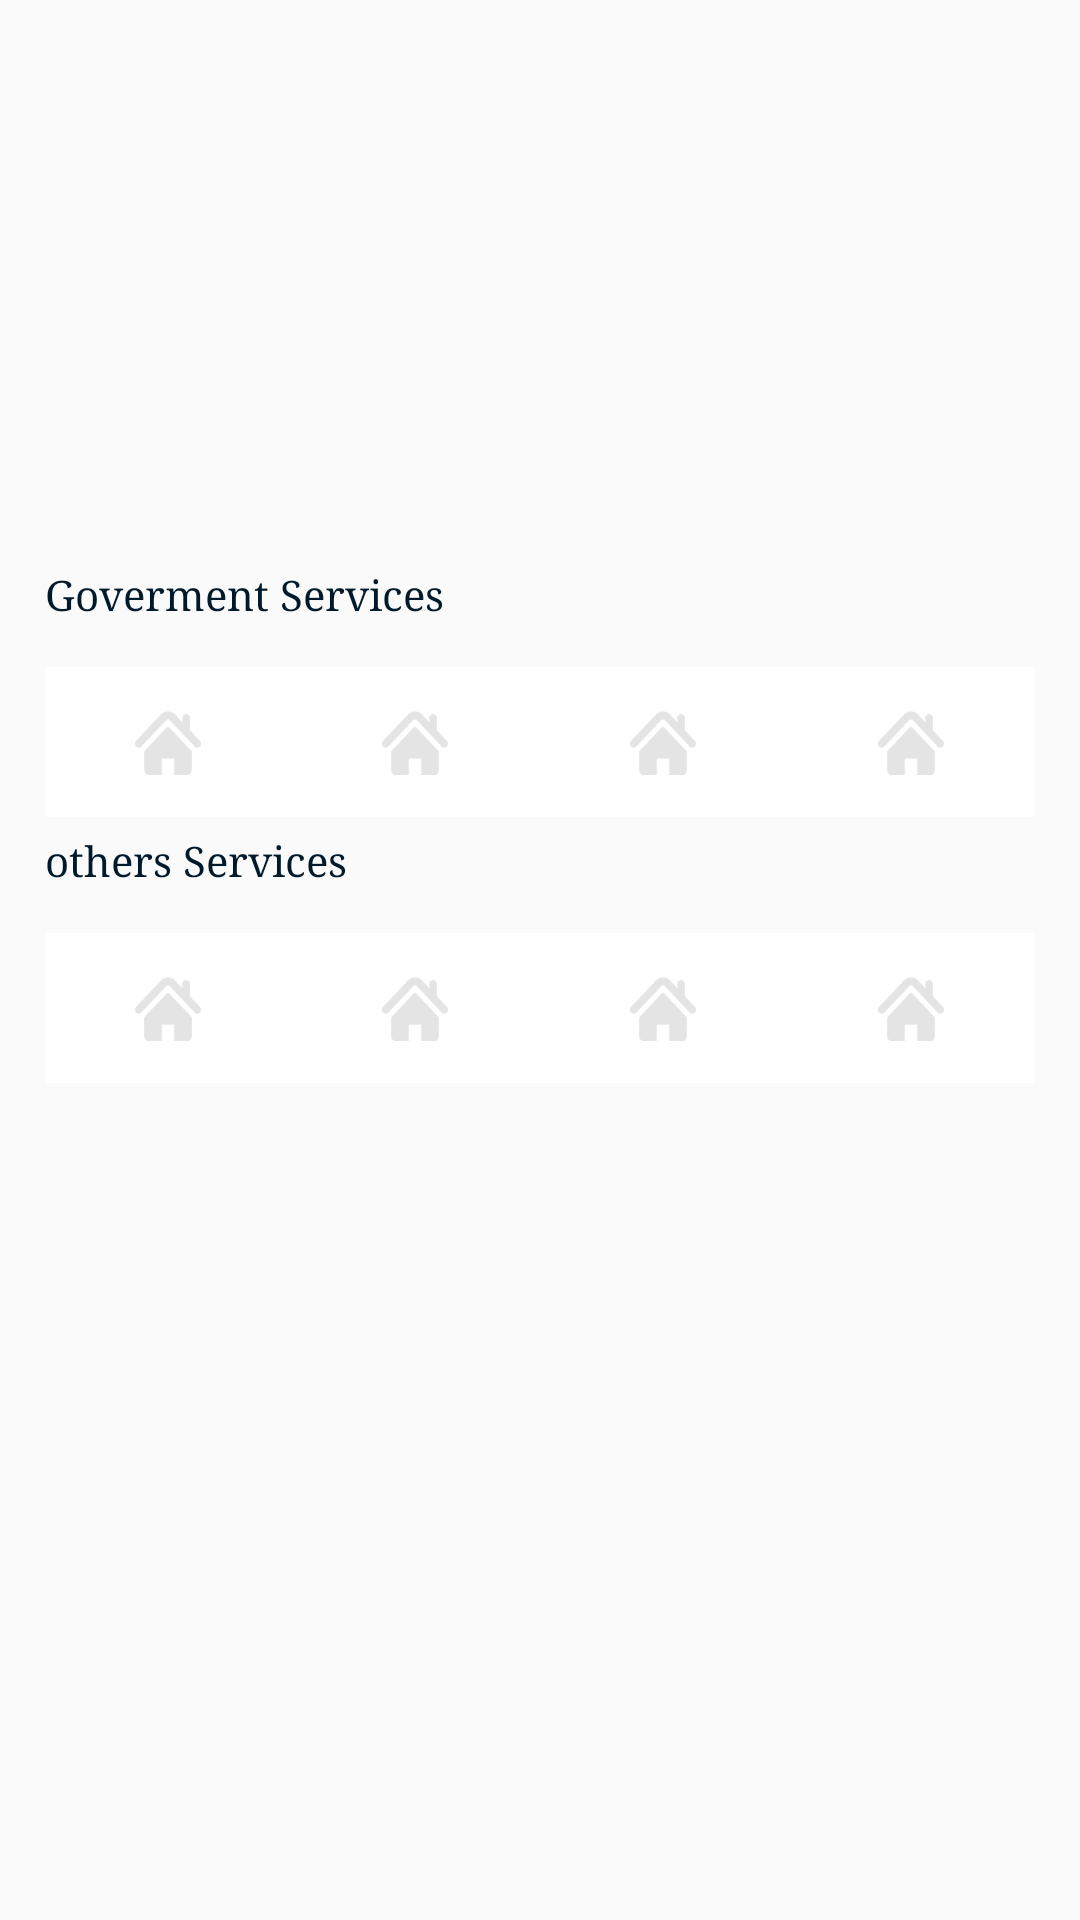

The Android layout XML behind this screen, and the referenced resources:
<!-- AndroidManifest.xml: application theme AppTheme -->
<!-- res/layout/fragment_home.xml -->
<?xml version="1.0" encoding="utf-8"?>
<RelativeLayout
    android:layout_height="wrap_content"
    android:layout_width="match_parent"
    xmlns:android="http://schemas.android.com/apk/res/android">
    <RelativeLayout
        android:layout_width="match_parent"
        android:layout_height="wrap_content">

        <LinearLayout
            android:layout_width="match_parent"
            android:layout_height="wrap_content"
            android:orientation="vertical">
            <LinearLayout
                android:layout_width="wrap_content"
                android:layout_height="150dp"
              >
                <android.support.v7.widget.RecyclerView
                    android:listSelector="@color/transparant"
                    android:orientation="horizontal"
                    android:layout_height="match_parent"
                    android:layout_width="wrap_content"
                    xmlns:android="http://schemas.android.com/apk/res/android"
                    android:id="@+id/recycleview">
                </android.support.v7.widget.RecyclerView>





            </LinearLayout>

            <LinearLayout

                android:layout_marginTop="10dp"
                android:layout_width="wrap_content"
                android:layout_height="wrap_content"
                android:orientation="vertical"
                >
                <TextView
                    android:layout_marginStart="15dp"
                    android:layout_marginEnd="15dp"
                    android:text="Payments Histroy"
                    android:layout_width="match_parent"
                    android:layout_height="wrap_content"
                    android:layout_marginBottom="5dp"/>
                <android.support.v7.widget.RecyclerView
                    android:listSelector="@color/transparant"
                    android:orientation="horizontal"
                    android:layout_height="wrap_content"
                    android:layout_width="wrap_content"
                    xmlns:android="http://schemas.android.com/apk/res/android"
                    android:id="@+id/recycleview_card">
                </android.support.v7.widget.RecyclerView>

            </LinearLayout>
            <TextView
                android:layout_marginStart="15dp"
                android:layout_marginEnd="15dp"
                android:text="Goverment Services"
                android:layout_width="match_parent"
                android:layout_height="wrap_content"
                android:layout_marginBottom="5dp"
                android:layout_marginTop="5dp"/>

            <LinearLayout
                android:layout_marginStart="15dp"
                android:layout_marginEnd="15dp"
                android:id="@+id/ll_goverment_services"
                android:layout_width="match_parent"
                android:layout_height="50dp"
                android:orientation="vertical"
                android:layout_marginTop="10dp">

                <include layout="@layout/act_home_lay_same" />

            </LinearLayout>
            <TextView
                android:layout_marginStart="15dp"
                android:layout_marginEnd="15dp"
                android:text="others Services"
                android:layout_width="match_parent"
                android:layout_height="wrap_content"
                android:layout_marginBottom="5dp"
                android:layout_marginTop="5dp"/>
            <LinearLayout
                android:layout_marginStart="15dp"
                android:layout_marginEnd="15dp"
                android:id="@+id/ll_other_services"
                android:layout_width="match_parent"
                android:layout_height="50dp"
                android:orientation="vertical"
                android:layout_marginTop="10dp">

                <include layout="@layout/act_home_lay_same" />

            </LinearLayout>




        </LinearLayout>






    </RelativeLayout>

</RelativeLayout>
<!-- res/layout/act_home_lay_same.xml (included above) -->
<?xml version="1.0" encoding="utf-8"?>
<RelativeLayout
    xmlns:android="http://schemas.android.com/apk/res/android"
    android:layout_width="match_parent"
    android:layout_height="wrap_content"
    android:layout_alignParentBottom="true"
    >

    <LinearLayout
        android:layout_width="match_parent"
        android:layout_height="@dimen/btmtabbar_inner_height"
        android:layout_alignParentBottom="true"
        android:background="@color/transparent">

        <LinearLayout
            android:background="@color/white"
            android:id="@+id/laybttab_ll_home"
            android:layout_width="0dp"
            android:layout_height="match_parent"
            android:layout_weight="0.25"
            android:gravity="center"
            >

            <CheckBox
                android:id="@+id/laybttab_chb_home"
                android:layout_width="@dimen/btmtabbar_icon_size"
                android:layout_height="@dimen/btmtabbar_icon_size"
                android:background="@drawable/slc_chb_btab_home"
                android:button="@null"
                android:checked="false"
                android:clickable="false" />




        </LinearLayout>


        <LinearLayout
            android:background="@color/white"
            android:id="@+id/laybttab_ll_cart_histroy"
            android:layout_width="0dp"
            android:layout_height="match_parent"
            android:layout_weight="0.25"
            android:gravity="center"
            >


            <CheckBox
                android:id="@+id/laybttab_chb_history"
                android:layout_width="@dimen/btmtabbar_icon_size"
                android:layout_height="@dimen/btmtabbar_icon_size"
                android:background="@drawable/slc_chb_btab_home"
                android:button="@null"
                android:checked="false"
                android:clickable="false" />




        </LinearLayout>



        <LinearLayout
            android:background="@color/white"
            android:id="@+id/laybttab_ll_profile"
            android:layout_width="0dp"
            android:layout_height="match_parent"
            android:layout_weight="0.25"
            android:gravity="center"
           >


            <CheckBox
                android:id="@+id/laybttab_chb_profile"
                android:layout_width="@dimen/btmtabbar_icon_size"
                android:layout_height="@dimen/btmtabbar_icon_size"
                android:background="@drawable/slc_chb_btab_home"
                android:button="@null"
                android:checked="false"
                android:clickable="false" />




        </LinearLayout>



        <LinearLayout
            android:background="@color/white"
            android:id="@+id/laybttab_ll_settings"
            android:layout_width="0dp"
            android:layout_height="match_parent"
            android:layout_weight="0.25"
            android:gravity="center"
            >


            <CheckBox
                android:id="@+id/laybttab_chb_settings"
                android:layout_width="@dimen/btmtabbar_icon_size"
                android:layout_height="@dimen/btmtabbar_icon_size"
                android:background="@drawable/slc_chb_btab_home"
                android:button="@null"
                android:checked="false"
                android:clickable="false" />




        </LinearLayout>




    </LinearLayout>

</RelativeLayout>
<!-- resources referenced by this layout -->
<resources>
  <color name="transparant">#00000000</color>
  <color name="transparent">#00000000</color>
  <color name="white">#ffffff</color>
  <dimen name="btmtabbar_icon_size">22dp</dimen>
  <dimen name="btmtabbar_inner_height">50dp</dimen>
  <!-- drawable slc_chb_btab_home (drawable-v24) -->
  <?xml version="1.0" encoding="utf-8"?>
  <selector xmlns:android="http://schemas.android.com/apk/res/android">
      <item android:drawable="@drawable/chb_btab_unselect_home" android:state_checked="false"/>
      <item android:drawable="@drawable/chb_btab_select_home_icon" android:state_checked="true"/>
  </selector>
  <style name="AppTheme" parent="Theme.AppCompat.Light.NoActionBar">
          
          <item name="colorPrimary">@color/colorPrimary</item>
          <item name="colorPrimaryDark">@color/colorPrimaryDark</item>
          <item name="colorAccent">@color/colorAccent</item>
  
  
          <item name="android:textColorPrimary">@color/textColorPrimary</item>
  
          <item name="android:windowBackground">@color/thm_card_light</item>
          
          <item name="android:windowContentOverlay">@null</item>
  
          
  
  
  
          <item name="android:textColor">@color/textColorPrimary</item>
          <item name="android:editTextColor">@color/textColorPrimary</item>
          <item name="android:textColorHint">#FAFAFA</item>
  
          <item name="android:typeface">serif</item>
  
      </style>
  <!-- drawable chb_btab_unselect_home: png bitmap (drawable-xhdpi, 972 bytes) -->
  <!-- drawable chb_btab_select_home_icon: png bitmap (drawable, 1075 bytes) -->
  <color name="colorPrimary">#fafafa</color>
  <color name="colorPrimaryDark">#fafafa</color>
  <color name="colorAccent">#fafafa</color>
  <color name="textColorPrimary">#001A2B</color>
  <color name="thm_card_light">#fafafa</color>
</resources>
